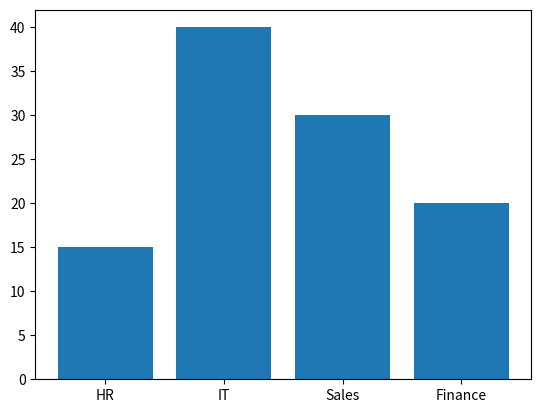

Source code (Python):
import matplotlib.pyplot as plt

departments = ["HR", "IT", "Sales", "Finance"]
employees = [15, 40, 30, 20]

plt.bar(departments, employees)

plt.show()
